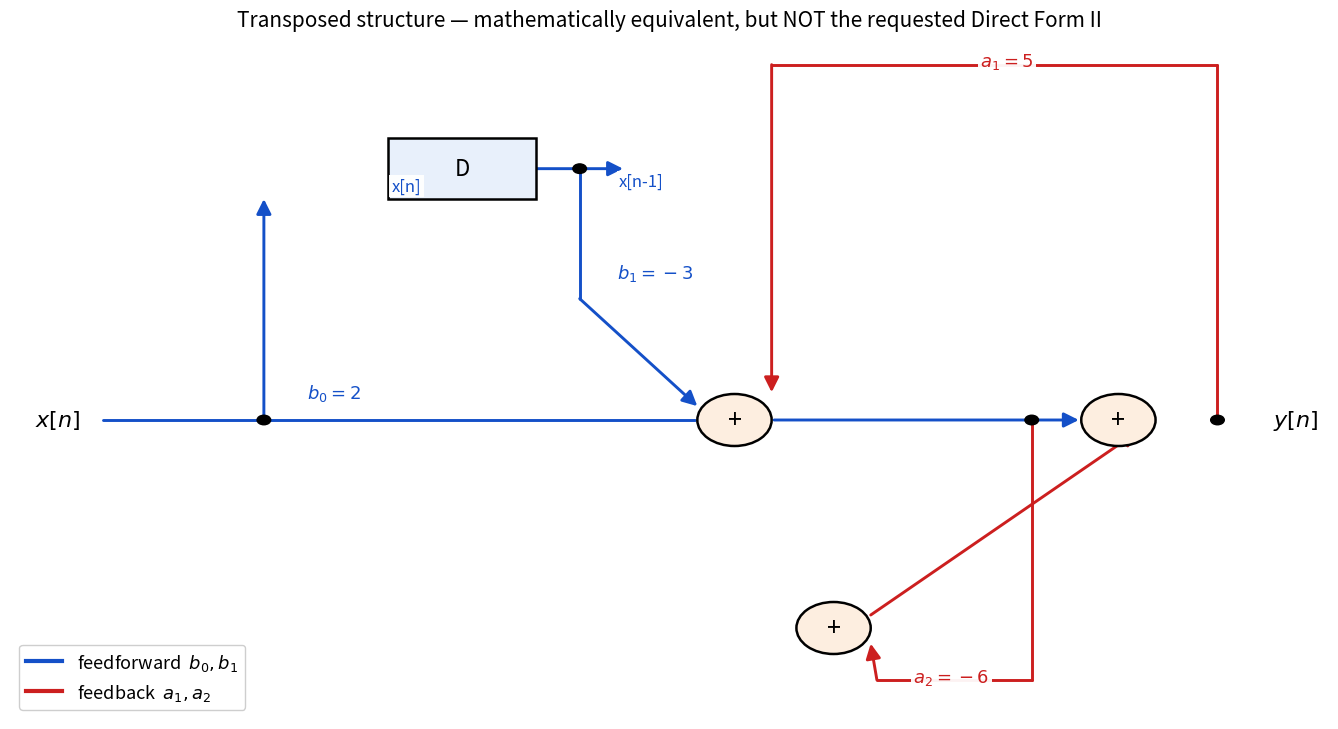

Here is the Python script that generated this plot:
import matplotlib
matplotlib.use('Agg')
import matplotlib.pyplot as plt
from matplotlib.patches import Rectangle, Circle
from matplotlib.lines import Line2D
BLUE='#1450c8'; RED='#cc1f1f'; LW=2.1
def seg(ax,x0,y0,x1,y1,c=BLUE):
    ax.plot([x0,x1],[y0,y1],c=c,lw=LW,solid_capstyle='round',zorder=2)
def ar(ax,x0,y0,x1,y1,c=BLUE):
    ax.annotate('',xy=(x1,y1),xytext=(x0,y0),
        arrowprops=dict(arrowstyle='-|>',color=c,lw=LW,shrinkA=0,shrinkB=0,mutation_scale=22),zorder=3)
def box(ax,cx,cy,w,h,txt,fs=16):
    ax.add_patch(Rectangle((cx-w/2,cy-h/2),w,h,fill=True,fc='#e8f0fb',ec='k',lw=1.8,zorder=4))
    ax.text(cx,cy,txt,ha='center',va='center',zorder=5,fontsize=fs)
def node(ax,cx,cy,r=0.30):
    ax.add_patch(Circle((cx,cy),r,fill=True,fc='#fdeee0',ec='k',lw=1.8,zorder=4))
    ax.text(cx,cy,'+',ha='center',va='center',zorder=5,fontsize=18)
def lab(ax,x,y,t,fs=13,c=BLUE,ha='center'):
    ax.text(x,y,t,ha=ha,va='center',fontsize=fs,zorder=7,color=c,
            bbox=dict(fc='white',ec='none',alpha=0.95,pad=1.8))
def dot(ax,x,y):
    ax.add_patch(Circle((x,y),0.055,fc='k',ec='k',zorder=6))

fig,ax=plt.subplots(figsize=(13.5,7.4))
# ---- input-side delay chain: x[n] -> D -> x[n-1]
box(ax,3.60,6.10,1.20,0.70,'D')
# adders:  A1 = x-side summer (black/hand-drawn),  A2 = output-side summer
A1=(5.80,3.20); A2=(8.90,3.20); A3=(6.60,0.80)
node(ax,*A1); node(ax,*A2); node(ax,*A3)
ax.text(0.15,3.20,r'$x[n]$',fontsize=16,va='center')
ax.text(10.15,3.20,r'$y[n]$',fontsize=16,va='center')
# ===== feedforward (blue) =====
dot(ax,2.00,3.20)
seg(ax,0.70,3.20,5.48,3.20,BLUE)
lab(ax,2.35,3.52,r'$b_0=2$',ha='left')
# x[n] -> D -> x[n-1] -> b1 path
ar(ax,2.00,3.20,2.00,5.75,BLUE)
ar(ax,4.20,6.10,4.90,6.10,BLUE)
dot(ax,4.55,6.10)
seg(ax,4.55,6.10,4.55,4.60,BLUE); ar(ax,4.55,4.60,5.50,3.36,BLUE)
lab(ax,3.15,5.90,'x[n]',fs=12)
lab(ax,5.05,5.95,'x[n-1]',fs=12)
lab(ax,4.85,4.90,r'$b_1=-3$',ha='left')
# ===== feedback (red) =====
# a1 = 5 : output y -> A1
dot(ax,9.70,3.20)
seg(ax,9.70,3.20,9.70,7.30,RED); seg(ax,9.70,7.30,6.10,7.30,RED); ar(ax,6.10,7.30,6.10,3.52,RED)
lab(ax,8.00,7.34,r'$a_1=5$',c=RED)
# a2 = -6 : y delayed twice -> A3
dot(ax,8.20,3.20)
seg(ax,8.20,3.20,8.20,0.20,RED); seg(ax,8.20,0.20,6.95,0.20,RED); ar(ax,6.95,0.20,6.90,0.62,RED)
lab(ax,7.55,0.24,r'$a_2=-6$',c=RED)
# A1 -> A2
ar(ax,6.12,3.20,8.58,3.20,BLUE)
# A3 -> A2
ar(ax,6.90,0.95,9.05,3.06,RED)
ax.set_xlim(-0.05,10.6); ax.set_ylim(-0.25,7.65); ax.axis('off')
h=[Line2D([0],[0],color=BLUE,lw=3,label='feedforward  $b_0,b_1$'),
   Line2D([0],[0],color=RED,lw=3,label='feedback  $a_1,a_2$')]
ax.legend(handles=h,loc='lower left',fontsize=13,framealpha=0.95)
ax.set_title('Transposed structure — mathematically equivalent, but NOT the requested Direct Form II',fontsize=15)
plt.tight_layout(); plt.savefig('df2_transposed.png',dpi=170,bbox_inches='tight'); plt.close()
print('ok')
